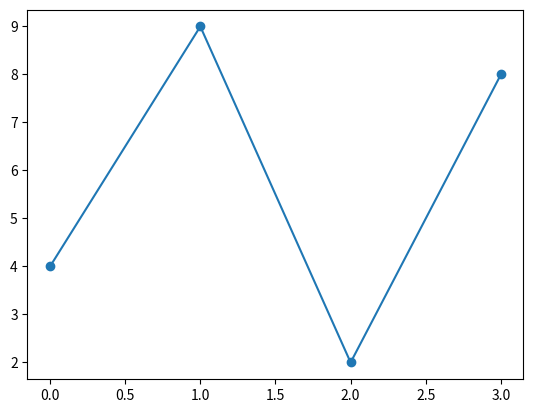

The script that saved this image:
#marking each point

import matplotlib.pyplot as plt

x=[4,9,2,8]
plt.plot(x,marker='o')
plt.show()
